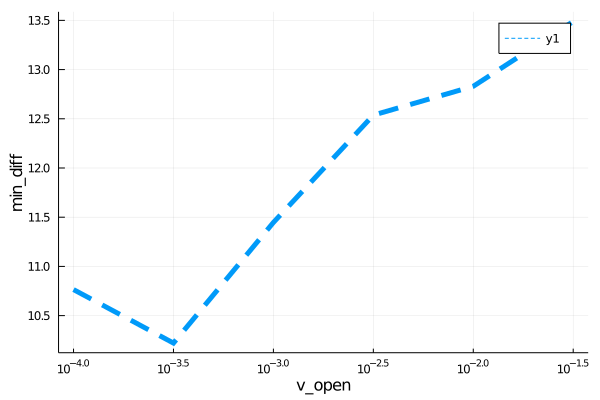

Source data for this figure (header and first rows):
para, error
0.0001, 10.76
0.0003162, 10.22
0.001, 11.45
0.003162, 12.54
0.01, 12.83
0.03162, 13.49
